The GitHub repository n21twn/Vision_Eindopdracht contains a labelled image folder "object_crops_split_3" with 13 categories: ace, eight, five, four, jack, king, nine, queen, seven, six, ten, three, two. Examples follow, each with its label.

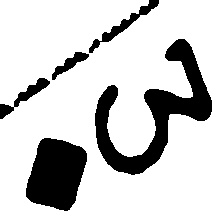
Label: three

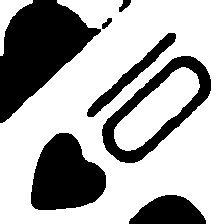
Label: ten

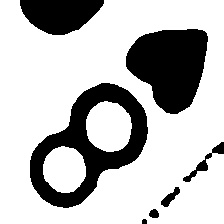
Label: eight

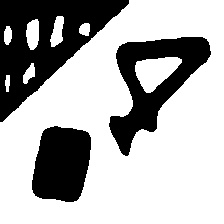
Label: four

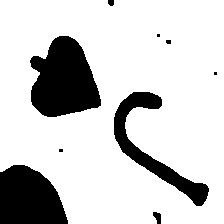
Label: jack

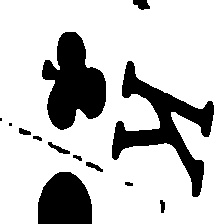
Label: king
